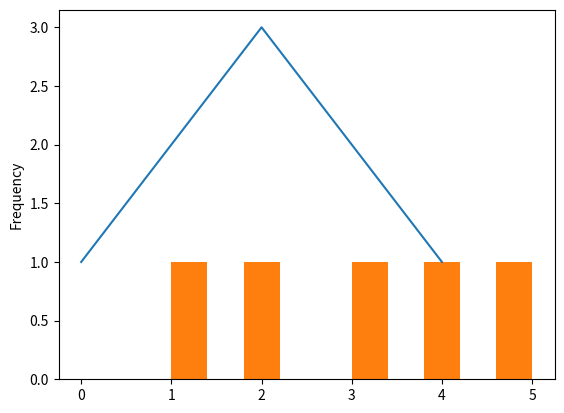
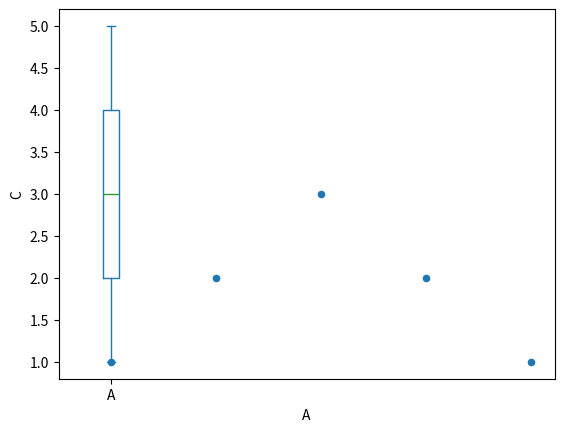
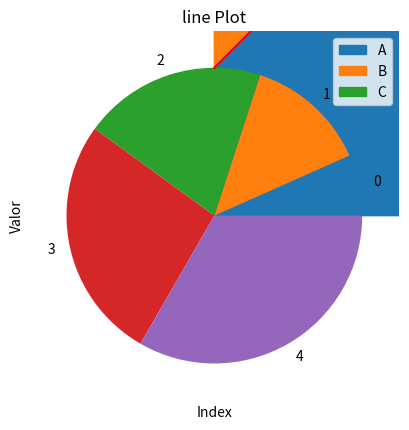

Here is the Python script that generated these plots, in order:
# Cómo Realizar Análisis Exploratorio de Datos con Pandas en Python
import pandas as pd
import seaborn as sns 
import matplotlib.pyplot as plt
 
# Ejemplo de DataFrame

df = pd.DataFrame({
    'A': [1, 2, 3, 4, 5],
    'B': [2, 3, 4, 5, 6],
    'C': [1, 2, 3, 2, 1]
}) 

print(df)

"""
# Metodo describe
print(df.describe())

# Cuantos valores unicos hay
print(df['C'].nunique())

# Cuantos valores por cada uno de los valores
print(df['C'].value_counts())

# Correlacion de columnas
print(df['A'].corr(df['B']))

# Cov varianza
print(df['A'].cov(df['B']))
"""

correlation_matrix = df.corr()
# Para graficar usamos:
#sns.heatmap(correlation_matrix, annot=True)
#plt.show()

# Grafico de linea
df['C'].plot.line()
plt.show()

# Grafico Histograma
df['A'].plot.hist()
plt.show()

# Grafico con puntos
df.plot.scatter(x='A', y='C')
plt.show()

# Grafico de caja
df['A'].plot.box()
plt.show()

# Grafico de area
df.plot.area()
plt.show()

# Grafico de torta
df['A'].plot.pie()
plt.show()

# Configurar colores en los graficos ej: de lina
df['A'].plot.line(color='red', title='line Plot', xlabel='Index', ylabel='Valor')
plt.show()